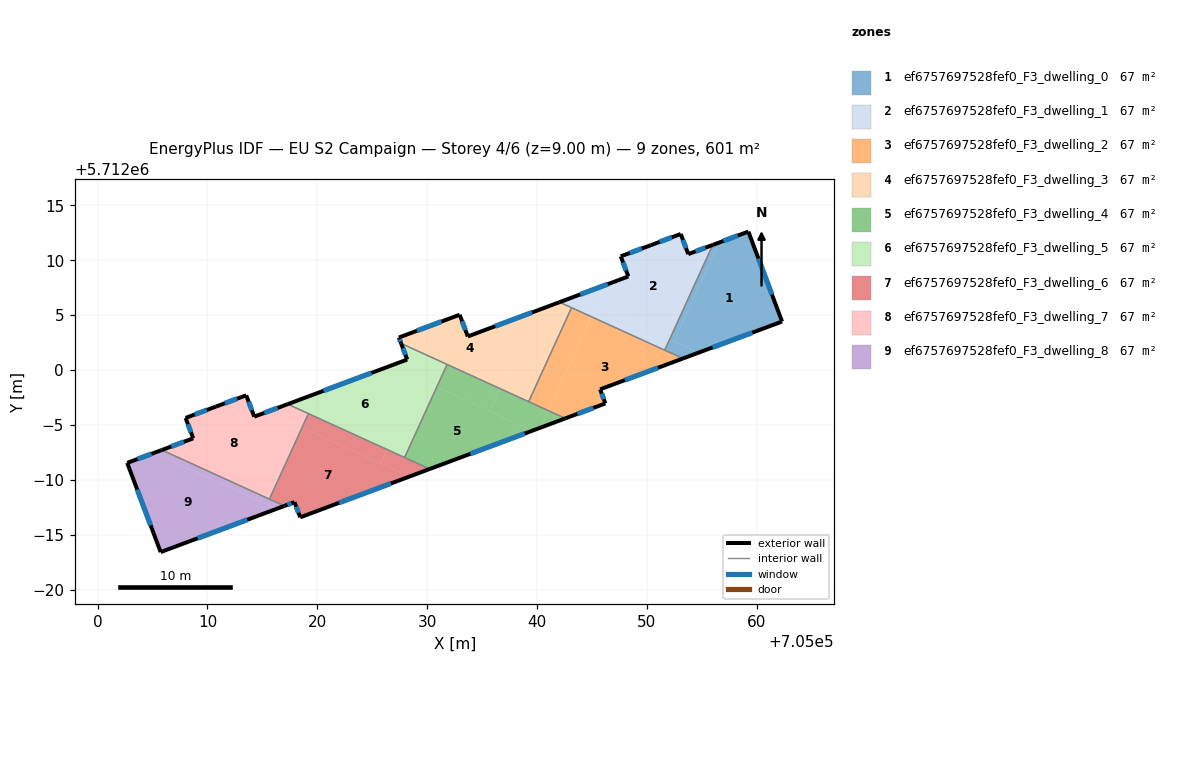
=== STOREY PLAN SPEC (per zone: floor XY polygon, exterior-wall plan segments, windows/doors) ===
zone 1: ef6757697528fef0_F3_dwelling_0  (66.8 m²)
  floor: (705059.23, 5712012.60) (705062.30, 5712004.42) (705054.70, 5712001.59) (705052.45, 5712002.62) (705056.55, 5712011.60)
  floor: (705056.55, 5712011.60) (705052.45, 5712002.62) (705052.06, 5712002.80) (705055.99, 5712011.39)
  floor: (705054.70, 5712001.59) (705053.27, 5712001.06) (705051.61, 5712001.81) (705052.06, 5712002.80)
  exterior wall: (705053.27, 5712001.05) – (705062.30, 5712004.42)  [9.6 m]
    window: (705055.97, 5712002.06) – (705059.59, 5712003.41)  [4.7 m²]
  exterior wall: (705059.23, 5712012.60) – (705055.99, 5712011.39)  [3.5 m]
    window: (705058.26, 5712012.24) – (705056.96, 5712011.75)  [1.7 m²]
  exterior wall: (705062.30, 5712004.42) – (705059.23, 5712012.60)  [8.7 m]
    window: (705061.38, 5712006.87) – (705060.15, 5712010.15)  [4.2 m²]
  interior walls: 2
zone 2: ef6757697528fef0_F3_dwelling_1  (66.8 m²)
  floor: (705055.99, 5712011.39) (705052.06, 5712002.80) (705043.47, 5712006.72) (705048.30, 5712008.52) (705047.61, 5712010.35) (705050.34, 5712011.36) (705053.07, 5712012.39) (705053.76, 5712010.56)
  floor: (705052.06, 5712002.80) (705051.61, 5712001.81) (705044.94, 5712004.86) (705045.38, 5712005.84)
  floor: (705045.38, 5712005.84) (705044.94, 5712004.86) (705042.04, 5712006.18) (705043.47, 5712006.72)
  exterior wall: (705053.07, 5712012.39) – (705050.34, 5712011.36)  [2.9 m]
    window: (705052.26, 5712012.08) – (705051.16, 5712011.67)  [1.4 m²]
  exterior wall: (705053.76, 5712010.56) – (705053.07, 5712012.39)  [2.0 m]
    window: (705053.55, 5712011.10) – (705053.28, 5712011.84)  [0.9 m²]
  exterior wall: (705055.99, 5712011.39) – (705053.76, 5712010.56)  [2.4 m]
    window: (705055.32, 5712011.14) – (705054.42, 5712010.81)  [1.1 m²]
  exterior wall: (705048.30, 5712008.52) – (705042.04, 5712006.18)  [6.7 m]
    window: (705046.43, 5712007.82) – (705043.92, 5712006.88)  [3.2 m²]
  exterior wall: (705047.61, 5712010.35) – (705048.30, 5712008.52)  [2.0 m]
    window: (705047.82, 5712009.80) – (705048.10, 5712009.07)  [0.9 m²]
  exterior wall: (705050.34, 5712011.36) – (705047.61, 5712010.35)  [2.9 m]
    window: (705049.53, 5712011.06) – (705048.43, 5712010.65)  [1.4 m²]
  interior walls: 3
zone 3: ef6757697528fef0_F3_dwelling_2  (66.8 m²)
  floor: (705053.27, 5712001.06) (705045.74, 5711998.25) (705046.21, 5711996.96) (705042.57, 5711995.60) (705041.03, 5711996.31) (705044.94, 5712004.86)
  floor: (705044.94, 5712004.86) (705041.03, 5711996.31) (705039.23, 5711997.13) (705043.14, 5712005.68)
  exterior wall: (705046.21, 5711996.96) – (705045.74, 5711998.25)  [1.4 m]
    window: (705046.07, 5711997.35) – (705045.88, 5711997.86)  [0.7 m²]
  exterior wall: (705042.57, 5711995.60) – (705046.21, 5711996.96)  [3.9 m]
    window: (705043.66, 5711996.01) – (705045.12, 5711996.56)  [1.9 m²]
  exterior wall: (705045.74, 5711998.25) – (705053.27, 5712001.05)  [8.0 m]
    window: (705047.99, 5711999.09) – (705051.01, 5712000.22)  [3.9 m²]
  interior walls: 4
zone 4: ef6757697528fef0_F3_dwelling_3  (66.8 m²)
  floor: (705043.14, 5712005.68) (705039.23, 5711997.13) (705036.62, 5711998.32) (705038.95, 5712003.43) (705037.03, 5712004.31) (705042.04, 5712006.18)
  floor: (705038.95, 5712003.43) (705036.62, 5711998.32) (705027.63, 5712002.42) (705027.42, 5712002.96) (705032.95, 5712005.04) (705033.69, 5712003.06) (705037.03, 5712004.31)
  exterior wall: (705027.42, 5712002.96) – (705027.63, 5712002.42)  [0.6 m]
    window: (705027.48, 5712002.80) – (705027.57, 5712002.59)  [0.3 m²]
  exterior wall: (705032.95, 5712005.04) – (705027.42, 5712002.96)  [5.9 m]
    window: (705031.30, 5712004.42) – (705029.08, 5712003.59)  [2.9 m²]
  exterior wall: (705033.69, 5712003.06) – (705032.95, 5712005.04)  [2.1 m]
    window: (705033.47, 5712003.65) – (705033.17, 5712004.45)  [1.0 m²]
  exterior wall: (705042.04, 5712006.18) – (705033.69, 5712003.06)  [8.9 m]
    window: (705039.54, 5712005.25) – (705036.19, 5712004.00)  [4.3 m²]
  interior walls: 4
zone 5: ef6757697528fef0_F3_dwelling_4  (66.8 m²)
  floor: (705036.62, 5711998.32) (705035.68, 5711996.26) (705030.87, 5711998.46) (705031.81, 5712000.51)
  floor: (705039.57, 5711994.49) (705030.23, 5711991.00) (705027.94, 5711992.04) (705030.87, 5711998.46)
  floor: (705041.03, 5711996.31) (705040.33, 5711994.77) (705039.57, 5711994.49) (705035.68, 5711996.26) (705036.62, 5711998.32)
  floor: (705042.57, 5711995.60) (705040.33, 5711994.77) (705041.03, 5711996.31)
  exterior wall: (705030.23, 5711991.00) – (705042.57, 5711995.60)  [13.2 m]
    window: (705033.92, 5711992.38) – (705038.87, 5711994.23)  [6.4 m²]
  interior walls: 4
zone 6: ef6757697528fef0_F3_dwelling_5  (66.8 m²)
  floor: (705029.27, 5711999.19) (705026.34, 5711992.77) (705017.30, 5711996.90) (705026.64, 5712000.38)
  floor: (705031.81, 5712000.51) (705030.87, 5711998.46) (705026.64, 5712000.38) (705028.18, 5712000.96) (705027.63, 5712002.42)
  floor: (705030.87, 5711998.46) (705027.94, 5711992.04) (705026.34, 5711992.77) (705029.27, 5711999.19)
  exterior wall: (705027.63, 5712002.42) – (705028.18, 5712000.96)  [1.6 m]
    window: (705027.79, 5712001.99) – (705028.01, 5712001.40)  [0.8 m²]
  exterior wall: (705028.18, 5712000.96) – (705017.30, 5711996.90)  [11.6 m]
    window: (705024.92, 5711999.74) – (705020.56, 5711998.11)  [5.6 m²]
  interior walls: 4
zone 7: ef6757697528fef0_F3_dwelling_6  (66.8 m²)
  floor: (705026.34, 5711992.77) (705025.76, 5711991.51) (705018.61, 5711994.78) (705019.19, 5711996.04)
  floor: (705028.39, 5711990.31) (705018.44, 5711986.60) (705017.92, 5711987.98) (705017.00, 5711987.64) (705015.64, 5711988.26) (705018.61, 5711994.78)
  floor: (705030.23, 5711991.00) (705028.39, 5711990.31) (705025.76, 5711991.51) (705026.34, 5711992.77)
  exterior wall: (705017.00, 5711987.64) – (705017.92, 5711987.98)  [1.0 m]
    window: (705017.27, 5711987.74) – (705017.64, 5711987.88)  [0.5 m²]
  exterior wall: (705018.44, 5711986.60) – (705030.23, 5711991.00)  [12.6 m]
    window: (705021.96, 5711987.92) – (705026.70, 5711989.68)  [6.1 m²]
  exterior wall: (705017.92, 5711987.98) – (705018.44, 5711986.60)  [1.5 m]
    window: (705018.07, 5711987.57) – (705018.28, 5711987.01)  [0.7 m²]
  interior walls: 4
zone 8: ef6757697528fef0_F3_dwelling_7  (66.8 m²)
  floor: (705017.59, 5711995.24) (705014.62, 5711988.72) (705005.85, 5711992.73) (705008.70, 5711993.79) (705008.01, 5711995.64) (705008.09, 5711995.67) (705010.77, 5711996.68) (705013.53, 5711997.70) (705014.26, 5711995.76) (705015.46, 5711996.21)
  floor: (705018.61, 5711994.78) (705015.64, 5711988.26) (705014.62, 5711988.72) (705017.59, 5711995.24)
  floor: (705019.19, 5711996.04) (705018.61, 5711994.78) (705015.46, 5711996.21) (705017.30, 5711996.90)
  exterior wall: (705008.01, 5711995.64) – (705008.70, 5711993.79)  [2.0 m]
    window: (705008.22, 5711995.09) – (705008.50, 5711994.35)  [1.0 m²]
  exterior wall: (705010.77, 5711996.68) – (705008.01, 5711995.64)  [2.9 m]
    window: (705009.94, 5711996.37) – (705008.83, 5711995.95)  [1.4 m²]
  exterior wall: (705013.53, 5711997.70) – (705010.77, 5711996.68)  [2.9 m]
    window: (705012.70, 5711997.40) – (705011.59, 5711996.99)  [1.4 m²]
  exterior wall: (705014.26, 5711995.76) – (705013.53, 5711997.70)  [2.1 m]
    window: (705014.04, 5711996.34) – (705013.74, 5711997.12)  [1.0 m²]
  exterior wall: (705017.30, 5711996.90) – (705014.26, 5711995.76)  [3.3 m]
    window: (705016.39, 5711996.56) – (705015.17, 5711996.10)  [1.6 m²]
  exterior wall: (705008.70, 5711993.79) – (705005.85, 5711992.73)  [3.0 m]
    window: (705007.85, 5711993.47) – (705006.70, 5711993.05)  [1.5 m²]
  interior walls: 3
zone 9: ef6757697528fef0_F3_dwelling_8  (66.7 m²)
  floor: (705014.62, 5711988.72) (705014.39, 5711988.24) (705005.14, 5711992.46) (705005.85, 5711992.73)
  floor: (705016.29, 5711987.37) (705005.74, 5711983.44) (705002.69, 5711991.55) (705005.14, 5711992.46)
  floor: (705017.00, 5711987.64) (705016.29, 5711987.37) (705014.39, 5711988.24) (705014.62, 5711988.72)
  exterior wall: (705002.69, 5711991.55) – (705005.74, 5711983.44)  [8.7 m]
    window: (705003.60, 5711989.12) – (705004.83, 5711985.87)  [4.2 m²]
  exterior wall: (705005.85, 5711992.73) – (705002.69, 5711991.55)  [3.4 m]
    window: (705004.90, 5711992.38) – (705003.64, 5711991.91)  [1.6 m²]
  exterior wall: (705005.74, 5711983.44) – (705017.00, 5711987.64)  [12.0 m]
    window: (705009.11, 5711984.69) – (705013.63, 5711986.38)  [5.8 m²]
  interior walls: 2

=== DERIVED (storey summary) ===
Building: EU S2 Campaign
Storey: 4 of 6  (floor level z = 9.00 m)
Storey gross floor area: 601.0 m²
Zones on this storey: 9
  - ef6757697528fef0_F3_dwelling_0: floor 66.8 m²; exterior wall 21.8 m (65.5 m²); 3 window(s) 10.5 m²; WWR 16.1%
  - ef6757697528fef0_F3_dwelling_1: floor 66.8 m²; exterior wall 18.8 m (56.4 m²); 6 window(s) 9.1 m²; WWR 16.1%
  - ef6757697528fef0_F3_dwelling_2: floor 66.8 m²; exterior wall 13.3 m (39.9 m²); 3 window(s) 6.4 m²; WWR 16.1%
  - ef6757697528fef0_F3_dwelling_3: floor 66.8 m²; exterior wall 17.5 m (52.5 m²); 4 window(s) 8.5 m²; WWR 16.1%
  - ef6757697528fef0_F3_dwelling_4: floor 66.8 m²; exterior wall 13.2 m (39.5 m²); 1 window(s) 6.4 m²; WWR 16.1%
  - ef6757697528fef0_F3_dwelling_5: floor 66.8 m²; exterior wall 13.2 m (39.5 m²); 2 window(s) 6.4 m²; WWR 16.1%
  - ef6757697528fef0_F3_dwelling_6: floor 66.8 m²; exterior wall 15.0 m (45.1 m²); 3 window(s) 7.3 m²; WWR 16.1%
  - ef6757697528fef0_F3_dwelling_7: floor 66.8 m²; exterior wall 16.2 m (48.7 m²); 6 window(s) 7.8 m²; WWR 16.1%
  - ef6757697528fef0_F3_dwelling_8: floor 66.7 m²; exterior wall 24.1 m (72.2 m²); 3 window(s) 11.6 m²; WWR 16.1%
Zone adjacency (shared interzone walls):
  - ef6757697528fef0_F3_dwelling_0 ↔ ef6757697528fef0_F3_dwelling_1
  - ef6757697528fef0_F3_dwelling_0 ↔ ef6757697528fef0_F3_dwelling_2
  - ef6757697528fef0_F3_dwelling_1 ↔ ef6757697528fef0_F3_dwelling_2
  - ef6757697528fef0_F3_dwelling_1 ↔ ef6757697528fef0_F3_dwelling_3
  - ef6757697528fef0_F3_dwelling_2 ↔ ef6757697528fef0_F3_dwelling_3
  - ef6757697528fef0_F3_dwelling_2 ↔ ef6757697528fef0_F3_dwelling_4
  - ef6757697528fef0_F3_dwelling_3 ↔ ef6757697528fef0_F3_dwelling_4
  - ef6757697528fef0_F3_dwelling_3 ↔ ef6757697528fef0_F3_dwelling_5
  - ef6757697528fef0_F3_dwelling_4 ↔ ef6757697528fef0_F3_dwelling_5
  - ef6757697528fef0_F3_dwelling_4 ↔ ef6757697528fef0_F3_dwelling_6
  - ef6757697528fef0_F3_dwelling_5 ↔ ef6757697528fef0_F3_dwelling_6
  - ef6757697528fef0_F3_dwelling_5 ↔ ef6757697528fef0_F3_dwelling_7
  - ef6757697528fef0_F3_dwelling_6 ↔ ef6757697528fef0_F3_dwelling_7
  - ef6757697528fef0_F3_dwelling_6 ↔ ef6757697528fef0_F3_dwelling_8
  - ef6757697528fef0_F3_dwelling_7 ↔ ef6757697528fef0_F3_dwelling_8